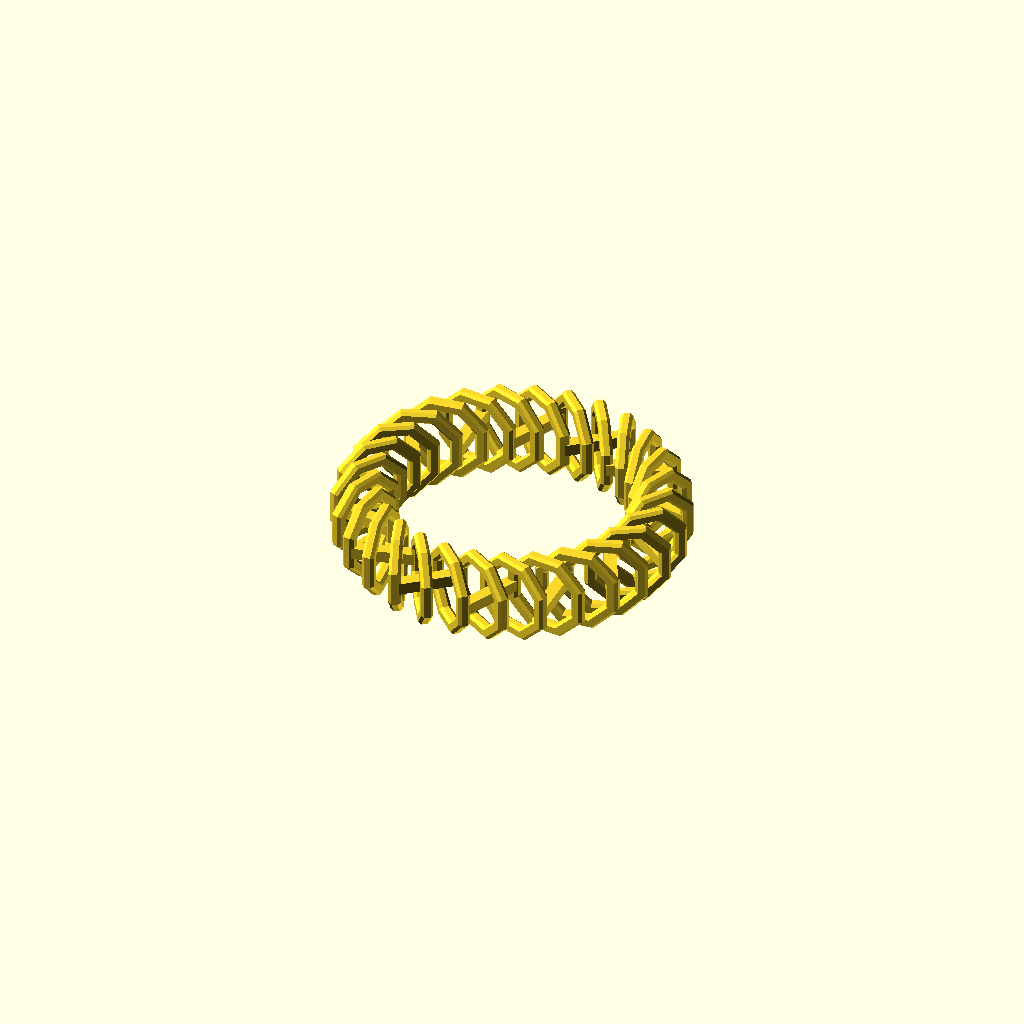
Cell 1: rendered with the file's own defaults.
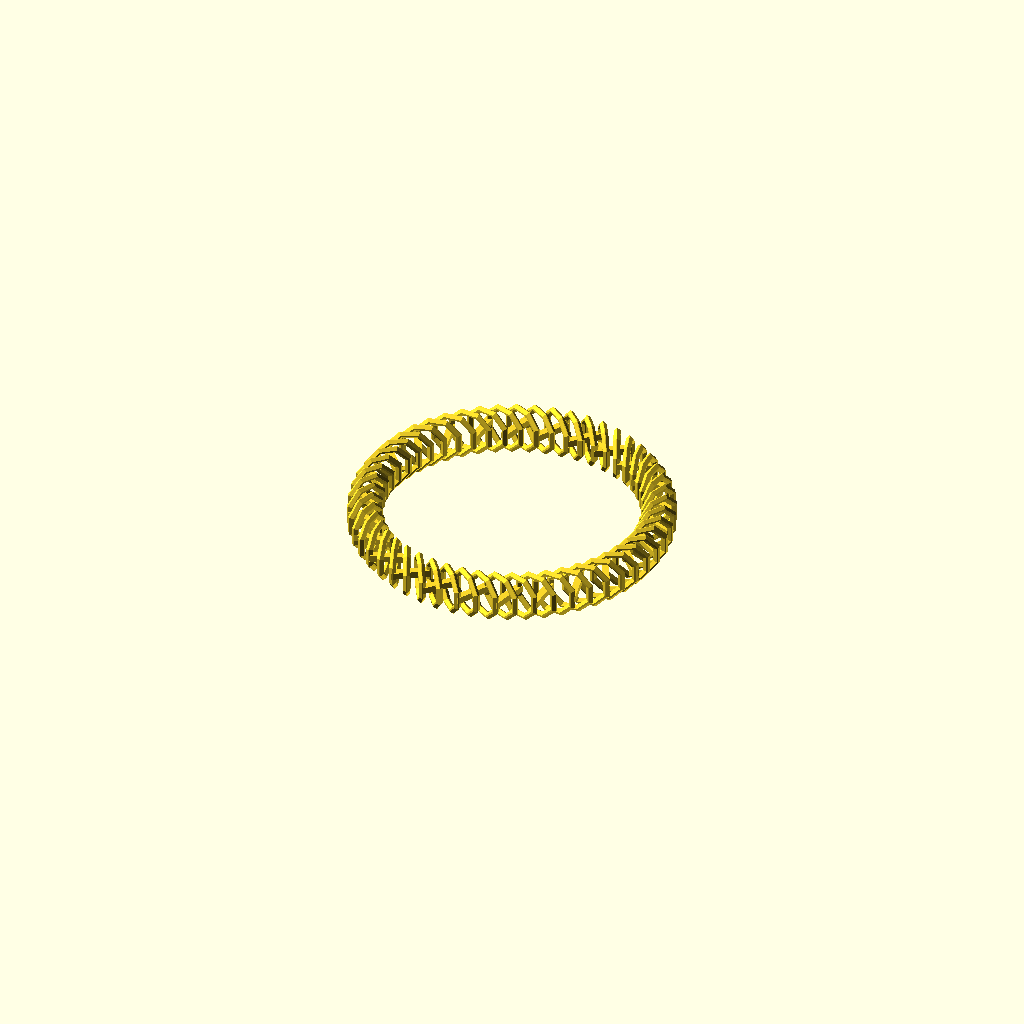
Cell 2: link_diameter = 14 (everything else at default).
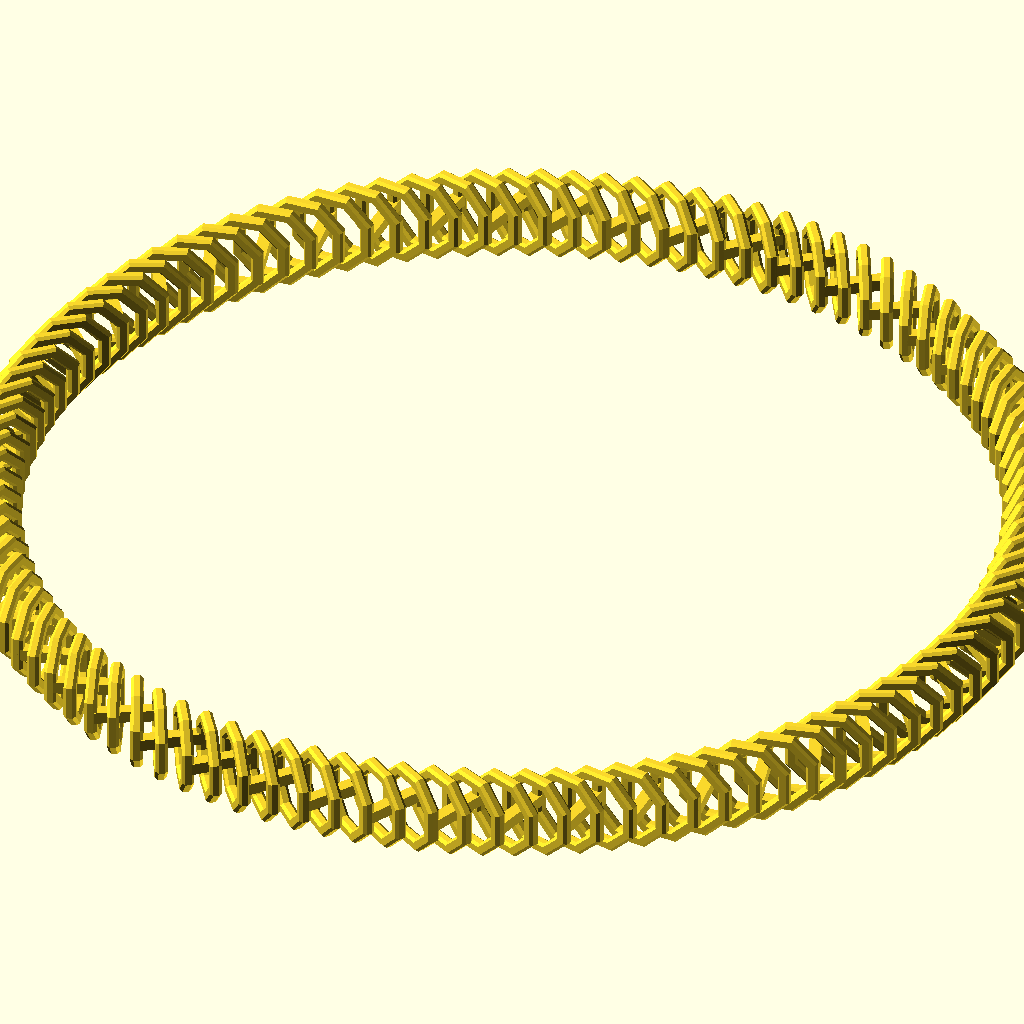
Cell 3 — bracelet_diameter set to 300, the other parameters unchanged.
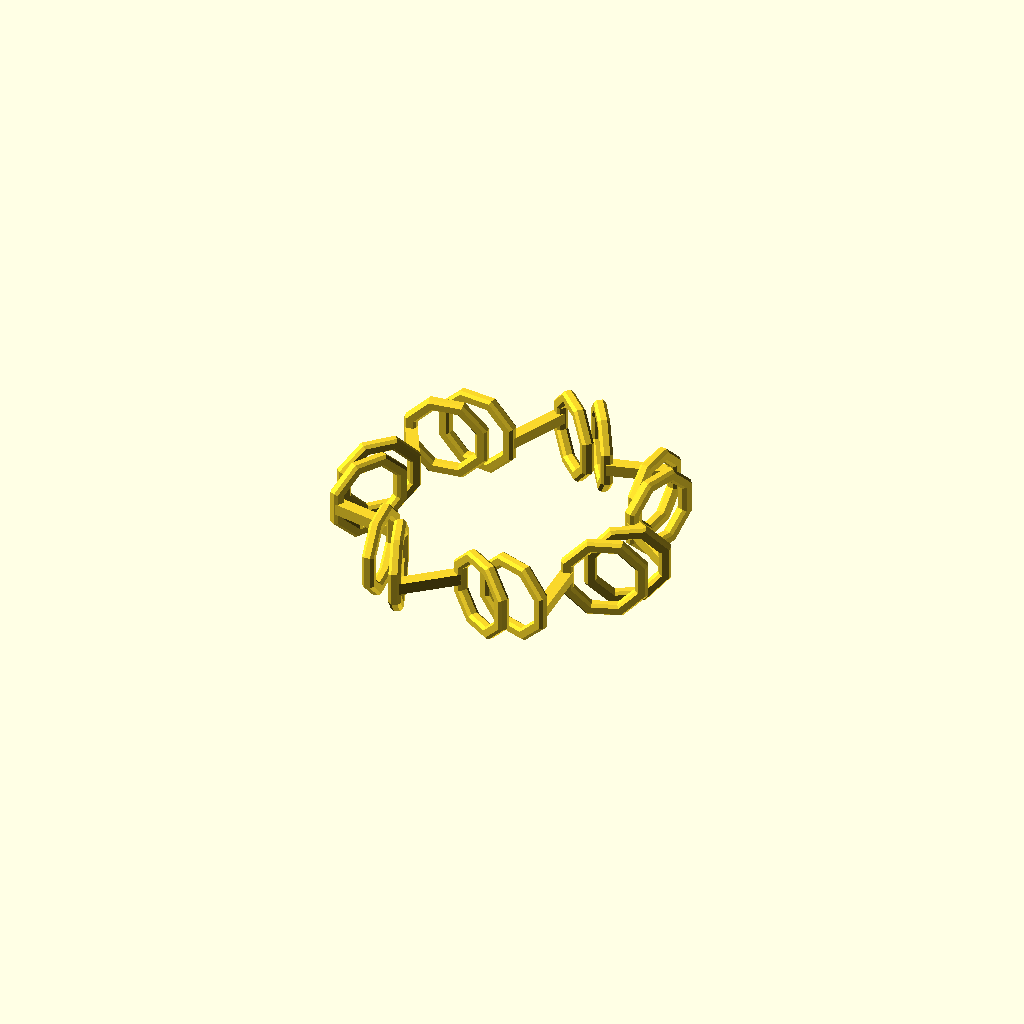
Cell 4 — extruder_colour set to "Colour1", the other parameters unchanged.
One fixed orthographic camera (rotation 55°, 0°, 25°; colour scheme Cornfield) for every cell.
The OpenSCAD source (linux/system/library/openscad/0890_Customizable_Dualstrusion_Bracelet.scad):
// [FL_INDEX: keywords="openscad, 3d_parametric, Customizable_Dualstrusion_Bracelet, csg_solid" | COT="Parametric OpenSCAD design from 3DCodeverse"]
// Title: Customizable Dualstrusion Bracelet

// Title: Bracelet
// Author: http://www.thingiverse.com/Jinja
// Date: 23/2/2013

/////////// START OF PARAMETERS /////////////////

// The thickness of the structure. mm =
link_diameter = 25; //[14:32]

// The diameter of the bracelet. mm = 
bracelet_diameter = 84; //[30:300]

// Choose which colour to output for dual extruders
extruder_colour = "BothColours"; // [Colour1,Colour2,BothColours]

/////////// END OF PARAMETERS /////////////////
overhang=40*1;
thick=link_diameter/7;
rad = bracelet_diameter/2;
oangle = 45*1;
rings = 4 * floor(((rad*2*3.14159)/(sin(45)*thick*7))/2);
angle = 360/rings;
corner=0.9*1;

if(( extruder_colour == "BothColours" ) || ( extruder_colour == "Colour1" ))
{
for(i=[0:angle*4:359])
{
	rotate([0,0,i])
	translate([0,rad,0])
	rotate([0,0,oangle])
	rotate([0,90,0])
	{
		minkowski()
		{
			oct_tube( thick*5+(2*corner), thick-(2*corner), thick-(2*corner) );
			diamond(corner);
		}
	}

	rotate([0,0,i+angle*3])
	translate([0,rad,0])
	rotate([0,0,oangle])
	rotate([0,90,0])
	{
		minkowski()
		{
			oct_tube( thick*5+(2*corner), thick-(2*corner), thick-(2*corner) );
			diamond(corner);
		}
	}
}
}

if(( extruder_colour == "BothColours" ) || ( extruder_colour == "Colour2" ))
{
for(i=[0:angle*4:359])
{
	rotate([0,0,i+(2*angle)])
	translate([0,rad,0])
	rotate([0,0,oangle])
	rotate([0,90,0])
	{
		minkowski()
		{
			oct_tube( thick*5+(2*corner), thick-(2*corner), thick-(2*corner) );
			diamond(corner);
		}
	}

	rotate([0,0,i+angle*3+(2*angle)])
	translate([0,rad,0])
	rotate([0,0,oangle])
	rotate([0,90,0])
	{
		minkowski()
		{
			oct_tube( thick*5+(2*corner), thick-(2*corner), thick-(2*corner) );
			diamond(corner);
		}
	}
}
}

if(( extruder_colour == "BothColours" ) || ( extruder_colour == "Colour1" ))
{
	for(i=[0:angle*4:359])
	{
		hull()
		{
			rotate([0,0,i])
			translate([0,rad,0])
			rotate([0,0,oangle])
			rotate([0,90,0])
			{
				translate([0,thick*3,0])
				cube([thick,thick,thick*0.25],true);
			}
	
			rotate([0,0,i+(3*angle)])
			translate([0,rad,0])
			rotate([0,0,oangle])
			rotate([0,90,0])
			{
				translate([0,-thick*3,0])
				cube([thick,thick,thick*0.25],true);
			}
		}
	}
}

if(( extruder_colour == "BothColours" ) || ( extruder_colour == "Colour2" ))
{
	for(i=[0:angle*4:359])
	{
		hull()
		{
			rotate([0,0,i+(2*angle)])
			translate([0,rad,0])
			rotate([0,0,oangle])
			rotate([0,90,0])
			{
				translate([0,thick*3,0])
				cube([thick,thick,thick*0.25],true);
			}
	
			rotate([0,0,i+(3*angle)+(2*angle)])
			translate([0,rad,0])
			rotate([0,0,oangle])
			rotate([0,90,0])
			{
				translate([0,-thick*3,0])
				cube([thick,thick,thick*0.25],true);
			}
		}
	}
}


module cutter(dist, overhang)
{
	size = dist*2;

	translate([dist,-dist,-dist])
	cube([size,size,size]);

	translate([-dist-size,-dist,-dist])
	cube([size,size,size]);

	translate([dist,-dist,0])
	rotate([0,-overhang,0])
	cube([size,size,size]);

	translate([-dist,-dist,0])
	rotate([0,-90+overhang,0])
	cube([size,size,size]);

	translate([dist,-dist,0])
	rotate([0,90+overhang,0])
	cube([size,size,size]);

	translate([-dist,-dist,0])
	rotate([0,180-overhang,0])
	cube([size,size,size]);

}

module diamond( rounded )
{
	dist = rounded;
	difference()
	{
		cube([2*rounded,2*rounded,2*rounded], true);
		for(i=[0:45:179])
		{
			rotate([0,0,i])
			cutter(dist, overhang);
		}
	}
}



module oct_hole( diameter, length, thickness )
{
	oct_tube( 0, length, diameter*0.5 );
}

module oct_tube( diameter, length, thickness )
{
	radius = (diameter+thickness)*0.5;

	oct_side = diameter / (1+(2*sin(45)));
	oct_side2 = oct_side + thickness*tan(22.5)*2;

	union()
	{
		translate( [ radius, 0, 0] )
		cube( [thickness, oct_side2, length], true );
	
		rotate( [0,0,45] )
		translate( [ radius, 0, 0] )
		cube( [thickness, oct_side2, length], true );
	
		rotate( [0,0,90] )
		translate( [ radius, 0, 0] )
		cube( [thickness, oct_side2, length], true );
	
		rotate( [0,0,135] )
		translate( [ radius, 0, 0] )
		cube( [thickness, oct_side2, length], true );
	
		rotate( [0,0,180] )
		translate( [ radius, 0, 0] )
		cube( [thickness, oct_side2, length], true );
	
		rotate( [0,0,225] )
		translate( [ radius, 0, 0] )
		cube( [thickness, oct_side2, length], true );
	
		rotate( [0,0,270] )
		translate( [ radius, 0, 0] )
		cube( [thickness, oct_side2, length], true );
	
		rotate( [0,0,315] )
		translate( [ radius, 0, 0] )
		cube( [thickness, oct_side2, length], true );
	}
}
Customizer parameters (derived from the source; name, type, default, range or options):
link_diameter: number, default 25, range 14 to 32
bracelet_diameter: number, default 84, range 30 to 300
extruder_colour: string, default "BothColours", options "Colour1", "Colour2", "BothColours"
